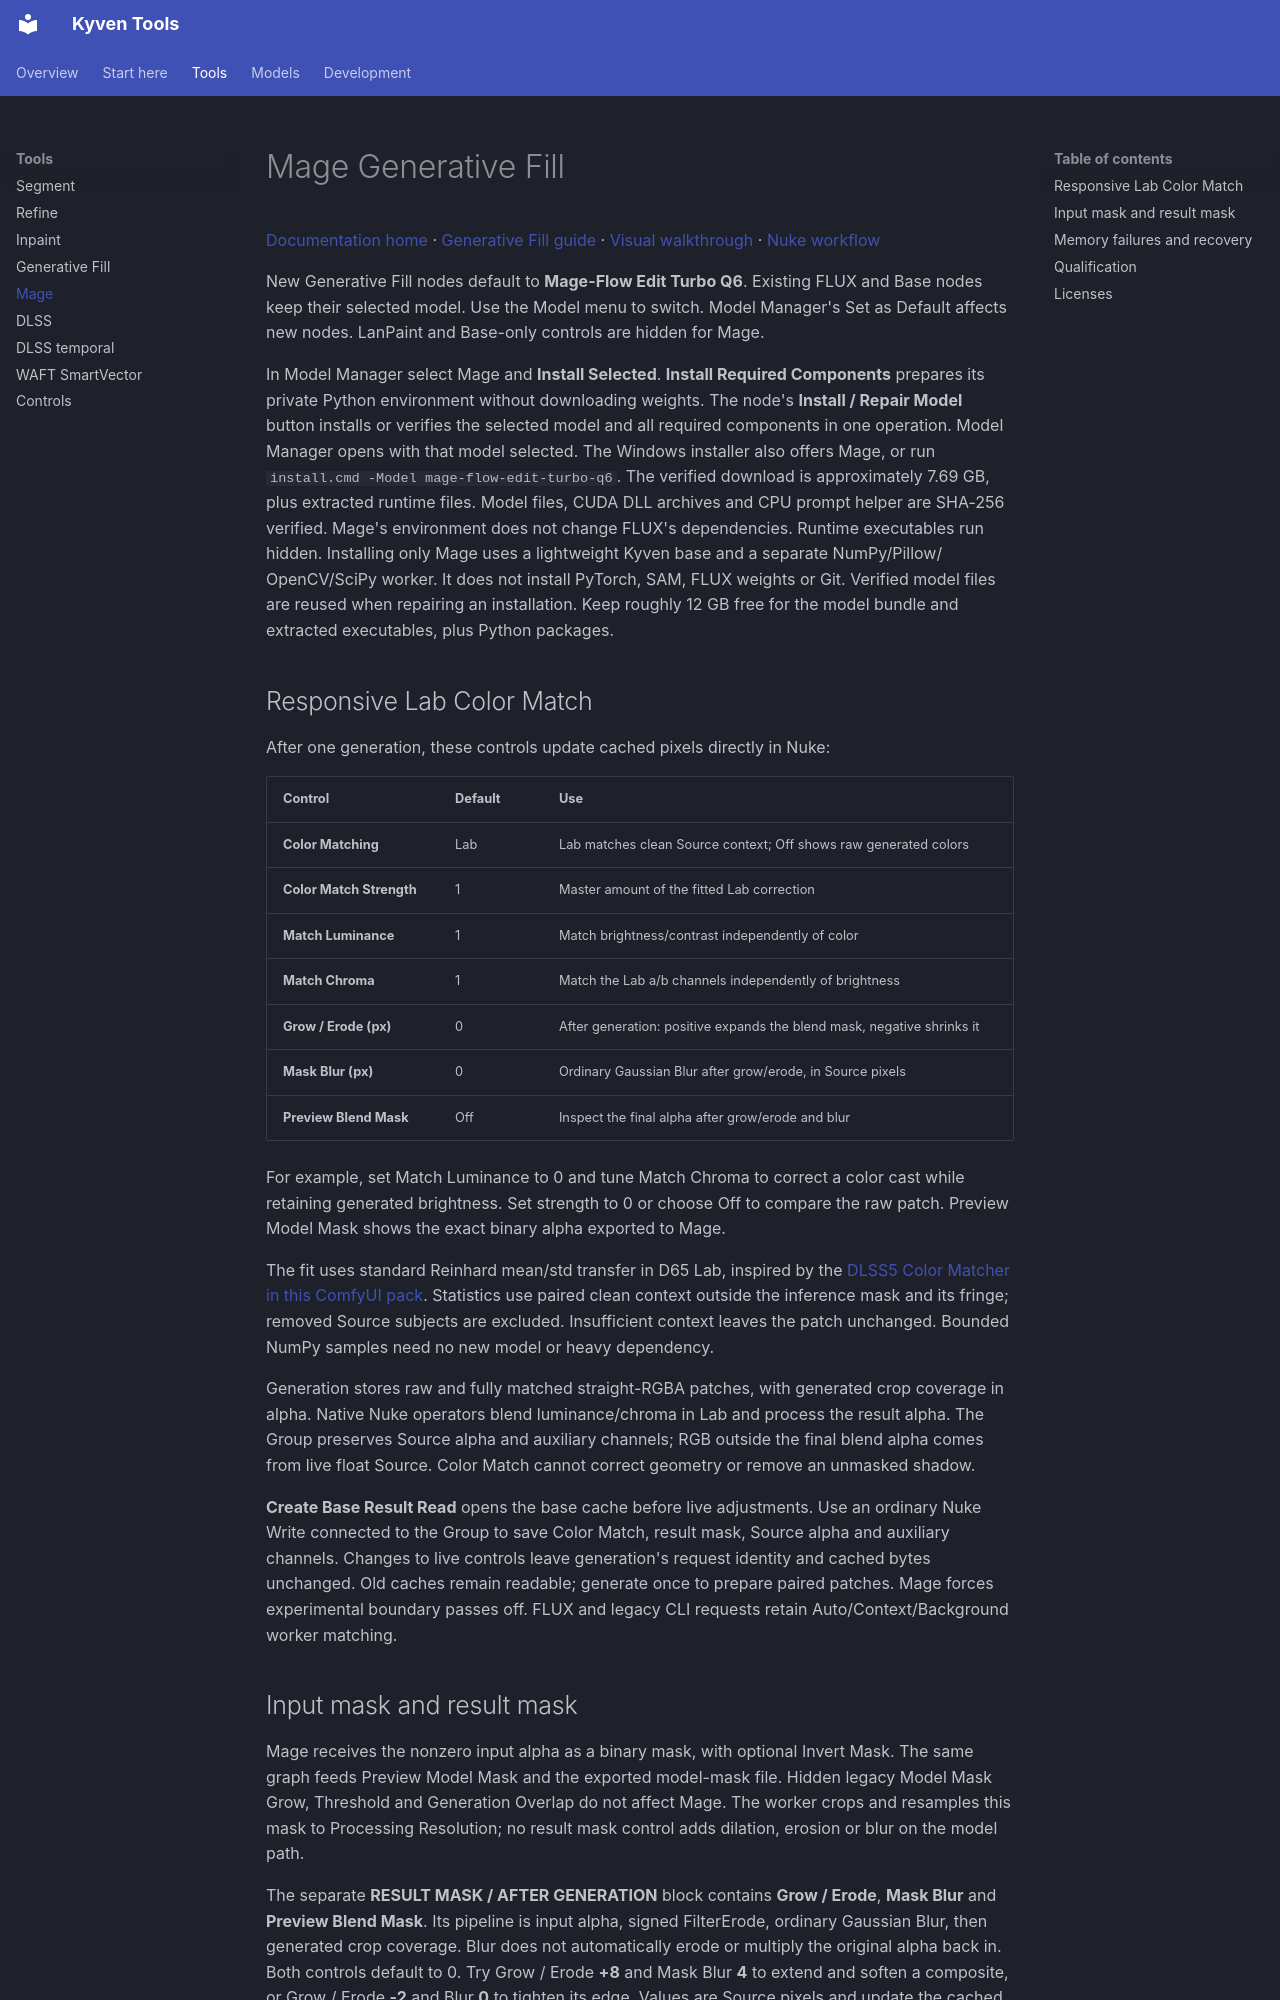

repository: vaaleerkiin/Kyven · page: MAGE_FILL/index.html · generator: mkdocs

# Mage Generative Fill

[Documentation home](README.md) · [Generative Fill guide](GENERATIVE_FILL.md) ·
[Visual walkthrough](NODES.md#generative-fill) · [Nuke workflow](NUKE.md)

New Generative Fill nodes default to **Mage-Flow Edit Turbo Q6**.
Existing FLUX and Base nodes keep their selected model. Use the Model menu to
switch. Model Manager's Set as Default affects new nodes. LanPaint and Base-only
controls are hidden for Mage.

In Model Manager select Mage and **Install Selected**. **Install Required
Components** prepares its private Python environment without downloading weights.
The node's **Install / Repair Model** button installs or verifies the selected
model and all required components in one operation. Model Manager opens with
that model selected. The Windows
installer also offers Mage, or run `install.cmd -Model mage-flow-edit-turbo-q6`.
The verified download is approximately 7.69 GB, plus extracted runtime files.
Model files, CUDA DLL archives and CPU prompt helper are SHA-256 verified. Mage's
environment does not change FLUX's dependencies. Runtime executables run hidden.
Installing only Mage uses a lightweight Kyven base and a separate NumPy/Pillow/
OpenCV/SciPy worker. It does not install PyTorch, SAM, FLUX weights or Git.
Verified model files are reused when repairing an installation. Keep roughly
12 GB free for the model bundle and extracted executables, plus Python packages.

## Responsive Lab Color Match

After one generation, these controls update cached pixels directly in Nuke:

| Control | Default | Use |
| --- | --- | --- |
| **Color Matching** | Lab | Lab matches clean Source context; Off shows raw generated colors |
| **Color Match Strength** | 1 | Master amount of the fitted Lab correction |
| **Match Luminance** | 1 | Match brightness/contrast independently of color |
| **Match Chroma** | 1 | Match the Lab a/b channels independently of brightness |
| **Grow / Erode (px)** | 0 | After generation: positive expands the blend mask, negative shrinks it |
| **Mask Blur (px)** | 0 | Ordinary Gaussian Blur after grow/erode, in Source pixels |
| **Preview Blend Mask** | Off | Inspect the final alpha after grow/erode and blur |

For example, set Match Luminance to 0 and tune Match Chroma to correct a color cast
while retaining generated brightness. Set strength to 0 or choose Off to compare
the raw patch. Preview Model Mask shows the exact binary alpha exported to Mage.

The fit uses standard Reinhard mean/std transfer in D65 Lab, inspired by the
[DLSS5 Color Matcher in this ComfyUI pack](https://github.com/Strix-3D/ComfyUI-DLSS5-Enhancer-v15/blob/main/nodes.py).
Statistics use paired clean context outside the inference mask and its fringe;
removed Source subjects are excluded. Insufficient context leaves the patch
unchanged. Bounded NumPy samples need no new model or heavy dependency.

Generation stores raw and fully matched straight-RGBA patches, with generated
crop coverage in alpha. Native Nuke operators blend luminance/chroma in Lab and
process the result alpha. The Group preserves Source alpha and auxiliary channels;
RGB outside the final blend alpha comes from live float Source. Color Match cannot
correct geometry or remove an unmasked shadow.

**Create Base Result Read** opens the base cache before live adjustments. Use an
ordinary Nuke Write connected to the Group to save Color Match, result mask,
Source alpha and auxiliary channels. Changes to live controls leave generation's
request identity and cached bytes unchanged. Old caches remain readable; generate
once to prepare paired patches. Mage forces experimental boundary passes off.
FLUX and legacy CLI requests retain Auto/Context/Background worker matching.
